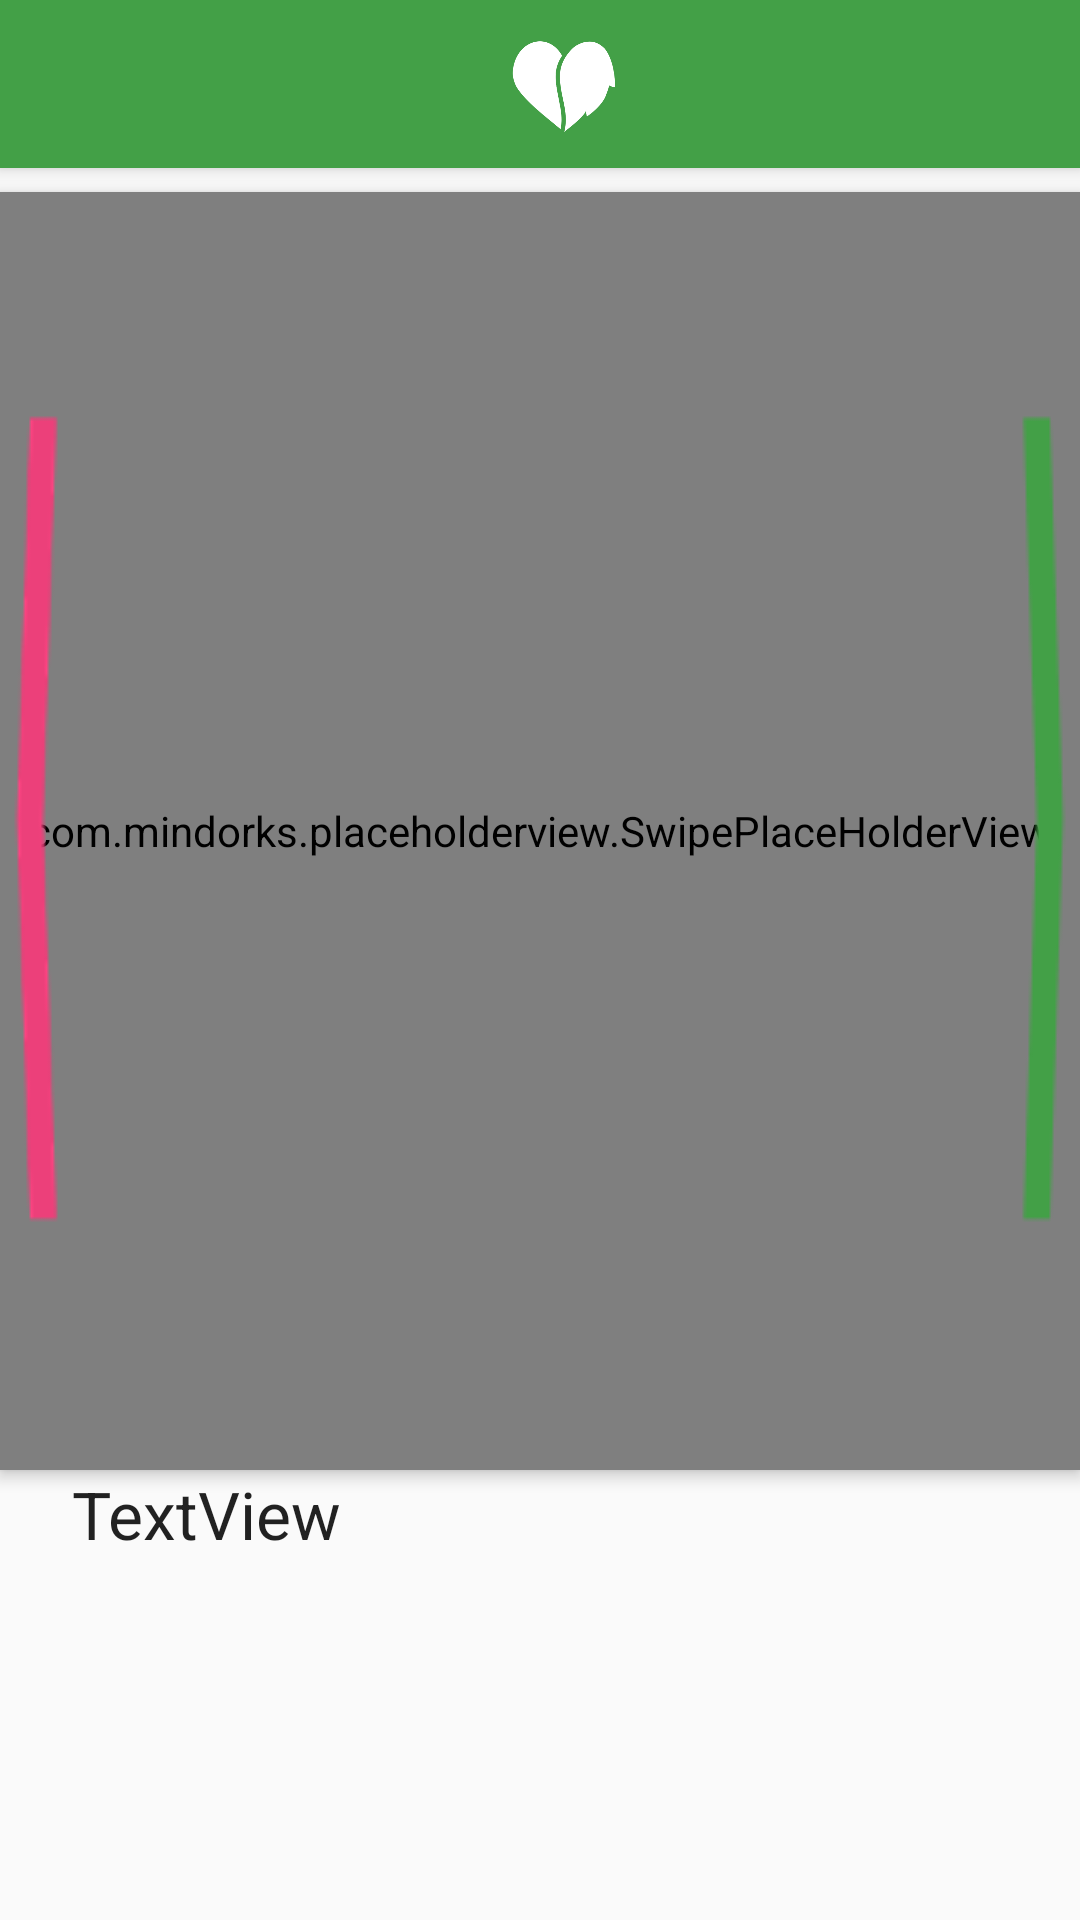

Android layout source for this screen:
<!-- AndroidManifest.xml: application theme AppTheme -->
<!-- res/layout/activity_promoter_screen.xml -->
<?xml version="1.0" encoding="utf-8"?>
<android.support.constraint.ConstraintLayout xmlns:android="http://schemas.android.com/apk/res/android"
    xmlns:app="http://schemas.android.com/apk/res-auto"
    xmlns:tools="http://schemas.android.com/tools"
    android:layout_width="match_parent"
    android:layout_height="match_parent"
    tools:context=".ActivityPromoterScreen">

    <android.support.v7.widget.Toolbar
        android:id="@+id/toolbar"
        android:layout_width="0dp"
        android:layout_height="?attr/actionBarSize"
        android:layout_marginBottom="8dp"
        android:background="?attr/colorPrimary"
        android:elevation="4dp"
        android:minHeight="?attr/actionBarSize"
        android:theme="@style/ThemeOverlay.AppCompat.ActionBar"
        app:layout_constraintBottom_toTopOf="@+id/swipeView"
        app:layout_constraintEnd_toEndOf="parent"
        app:layout_constraintStart_toStartOf="parent"
        app:layout_constraintTop_toTopOf="parent"
        app:logo="@drawable/logo" />

    <ImageButton
        android:id="@+id/imageButton"
        android:layout_width="40dp"
        android:layout_height="40dp"
        android:layout_marginTop="8dp"
        android:background="@null"
        android:elevation="5dp"
        android:onClick="onClick"
        android:scaleType="fitCenter"
        app:layout_constraintStart_toStartOf="@+id/toolbar"
        app:layout_constraintTop_toTopOf="parent"
        app:srcCompat="@drawable/ic_home_black_24dp" />


    <com.mindorks.placeholderview.SwipePlaceHolderView
        android:id="@+id/swipeView"
        android:layout_width="0dp"
        android:layout_height="0dp"
        android:elevation="3dp"
        app:layout_constraintBottom_toTopOf="@+id/scrollView2"
        app:layout_constraintEnd_toEndOf="parent"
        app:layout_constraintStart_toStartOf="parent"
        app:layout_constraintTop_toBottomOf="@+id/toolbar">

    </com.mindorks.placeholderview.SwipePlaceHolderView>

    <ScrollView
        android:id="@+id/scrollView2"
        android:layout_width="0dp"
        android:layout_height="150dp"
        android:layout_marginEnd="24dp"
        android:layout_marginStart="24dp"
        android:elevation="1dp"
        app:layout_constraintBottom_toBottomOf="parent"
        app:layout_constraintEnd_toEndOf="parent"
        app:layout_constraintStart_toStartOf="parent"
        app:layout_constraintTop_toBottomOf="@+id/swipeView">

        <LinearLayout
            android:layout_width="match_parent"
            android:layout_height="wrap_content"
            android:orientation="vertical">

            <TextView
                android:id="@+id/scrollableText"
                android:layout_width="match_parent"
                android:layout_height="wrap_content"
                android:text="TextView"
                android:textAppearance="@android:style/TextAppearance.Material.Large"
                app:layout_constraintBottom_toBottomOf="parent"
                app:layout_constraintEnd_toEndOf="parent"
                app:layout_constraintStart_toStartOf="parent"
                app:layout_constraintTop_toTopOf="parent"
                tools:layout_editor_absoluteX="56dp"
                tools:layout_editor_absoluteY="449dp" />
        </LinearLayout>
    </ScrollView>

    <ImageButton
        android:id="@+id/acceptBtn"
        android:layout_width="20dp"
        android:layout_height="0dp"
        android:layout_marginEnd="4dp"
        android:background="@null"
        android:elevation="4dp"
        android:visibility="visible"
        app:layout_constraintBottom_toTopOf="@+id/scrollView2"
        app:layout_constraintEnd_toEndOf="parent"
        app:layout_constraintTop_toBottomOf="@+id/toolbar"
        app:srcCompat="@drawable/right" />

    <ImageButton
        android:id="@+id/rejectBtn"
        android:layout_width="20dp"
        android:layout_height="0dp"
        android:layout_marginStart="4dp"
        android:background="@null"
        android:elevation="4dp"
        app:layout_constraintBottom_toTopOf="@+id/scrollView2"
        app:layout_constraintStart_toStartOf="@+id/swipeView"
        app:layout_constraintTop_toBottomOf="@+id/toolbar"
        app:layout_constraintVertical_bias="1.0"
        app:srcCompat="@drawable/left" />


</android.support.constraint.ConstraintLayout>
<!-- resources referenced by this layout -->
<resources>
  <!-- drawable left: png bitmap (drawable, 3759 bytes) -->
  <!-- drawable logo: png bitmap (drawable, 29225 bytes) -->
  <!-- drawable right: png bitmap (drawable, 2918 bytes) -->
  <style name="AppTheme" parent="Theme.AppCompat.Light.NoActionBar">
          
          <item name="cardViewStyle">@style/CardView</item>
          <item name="colorPrimary">@color/fapPrimary</item>
          <item name="colorPrimaryDark">@color/fapPrimaryDark</item>
          <item name="colorAccent">@color/fapAccent</item>
      </style>
  <color name="fapPrimary">#43a047</color>
  <color name="fapPrimaryDark">#00701a</color>
  <color name="fapAccent">#ec407a</color>
</resources>
